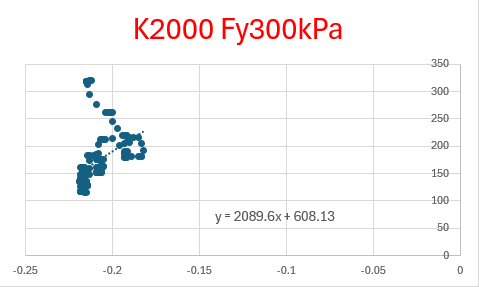

Source data for this figure (header and first rows):
time, Dis X(Dx), Dis Y(Dv), loadcell X (kPa), loadcell Y (kPa), K (kPa), Fy target (kPa)
3/5/2025 23:52, -0.003, 0.001, -14.97, 33.76, 0, 33.76
3/5/2025 23:52, -0.003, 0.001, -14.97, 33.76, 0, 33.76
3/5/2025 23:52, -0.002, 0.002, -14.97, 33.76, 0, 33.76
3/5/2025 23:52, -0.001, 0.002, -14.97, 33.21, 0, 33.76
3/5/2025 23:52, -0.002, 0.003, -13.61, 33.21, 0, 33.21
3/5/2025 23:52, -0.001, 0.003, -13.61, 33.21, 0, 33.21
3/5/2025 23:52, -0.002, 0.003, -13.61, 36.75, 0, 33.21
3/5/2025 23:52, -0.003, 0.003, -13.61, 40.02, 0, 36.75
3/5/2025 23:52, -0.004, 0.002, -13.61, 43.83, -3811, 40.02
3/5/2025 23:52, -0.005, 0.001, -13.61, 46.28, -2450, 43.83
3/5/2025 23:52, -0.005, 0.001, -13.61, 46.55, 0, 46.28
3/5/2025 23:52, -0.005, 0, -13.61, 47.37, -816.7, 46.55
3/5/2025 23:52, -0.005, -0.001, -13.61, 48.73, -1361, 47.37
3/5/2025 23:52, -0.006, -0.004, -13.61, 53.63, -1633, 48.73
3/5/2025 23:52, -0.007, -0.011, -13.61, 59.07, -777.8, 53.63
3/5/2025 23:52, -0.01, -0.019, -13.61, 64.52, -680.6, 59.07
3/5/2025 23:52, -0.011, -0.027, -13.61, 70.78, -782.6, 64.52
3/5/2025 23:52, -0.013, -0.033, -13.61, 76.49, -952.8, 70.78
3/5/2025 23:52, -0.013, -0.041, -13.61, 83.03, -816.7, 76.49
3/5/2025 23:52, -0.015, -0.048, -13.61, 89.83, -972.2, 83.03
3/5/2025 23:52, -0.016, -0.055, -13.61, 96.09, -894.4, 89.83
3/5/2025 23:52, -0.018, -0.061, -12.25, 103.2, -1180, 96.09
3/5/2025 23:52, -0.018, -0.066, -12.25, 109.4, -1252, 103.2
3/5/2025 23:52, -0.018, -0.072, -12.25, 116.2, -1134, 109.4
3/5/2025 23:52, -0.02, -0.077, -12.25, 122.8, -1307, 116.2
3/5/2025 23:52, -0.023, -0.083, -10.89, 128.8, -998.1, 122.8
3/5/2025 23:52, -0.027, -0.089, -10.89, 135.6, -1134, 128.8
3/5/2025 23:52, -0.028, -0.093, -10.89, 142.9, -1838, 135.6
3/5/2025 23:52, -0.027, -0.097, -10.89, 149.7, -1701, 142.9
3/5/2025 23:52, -0.028, -0.1, -10.89, 157.6, -2632, 149.7
3/5/2025 23:52, -0.03, -0.105, -9.528, 165, -1470, 157.6
3/5/2025 23:52, -0.033, -0.111, -9.528, 173.4, -1406, 165
3/5/2025 23:52, -0.034, -0.117, -9.528, 182.1, -1452, 173.4
3/5/2025 23:52, -0.036, -0.121, -9.528, 190.6, -2110, 182.1
3/5/2025 23:52, -0.038, -0.127, -9.528, 199.8, -1543, 190.6
3/5/2025 23:52, -0.039, -0.132, -9.528, 207.2, -1470, 199.8
3/5/2025 23:52, -0.04, -0.138, -9.528, 216.1, -1497, 207.2
3/5/2025 23:52, -0.042, -0.143, -9.528, 226.2, -2014, 216.1
3/5/2025 23:52, -0.045, -0.148, -9.528, 235.5, -1851, 226.2
3/5/2025 23:52, -0.049, -0.154, -9.528, 246.1, -1769, 235.5
3/5/2025 23:52, -0.051, -0.162, -9.528, 257, -1361, 246.1
3/5/2025 23:52, -0.053, -0.169, -9.528, 267.1, -1439, 257
3/5/2025 23:52, -0.053, -0.176, -10.89, 278.2, -1594, 267.1
3/5/2025 23:52, -0.056, -0.182, -10.89, 288.6, -1724, 278.2
3/5/2025 23:53, -0.064, -0.212, -10.89, 320.1, 0, 320.1
start slide test, , , , , , 
3/5/2025 23:53, -0.065, -0.212, -10.89, 319.9, 0, 320.1
3/5/2025 23:53, -0.065, -0.213, -10.89, 319.9, 0, 317.9
3/5/2025 23:53, -0.063, -0.214, -10.89, 318.5, 1361, 317.9
3/5/2025 23:53, -0.06, -0.215, -10.89, 318.2, 272.2, 316.5
3/5/2025 23:53, -0.058, -0.215, -10.89, 318.5, 0, 318.2
3/5/2025 23:53, -0.058, -0.215, -10.89, 318.5, 0, 318.5
3/5/2025 23:53, -0.058, -0.215, -10.89, 318.2, 0, 318.5
3/5/2025 23:53, -0.059, -0.215, -10.89, 318.2, 0, 318.2
3/5/2025 23:53, -0.058, -0.214, -10.89, 312.8, -5444, 320.2
3/5/2025 23:53, -0.056, -0.213, -9.528, 295.1, -17694, 314.8
3/5/2025 23:53, -0.052, -0.209, -9.528, 276.3, -4696, 303.1
3/5/2025 23:53, -0.052, -0.204, -8.167, 261.6, -2940, 286.3
3/5/2025 23:53, -0.049, -0.201, -8.167, 261.6, 0, 267.6
3/5/2025 23:53, -0.046, -0.201, -8.167, 261.9, 0, 261.6
... 197 more rows
